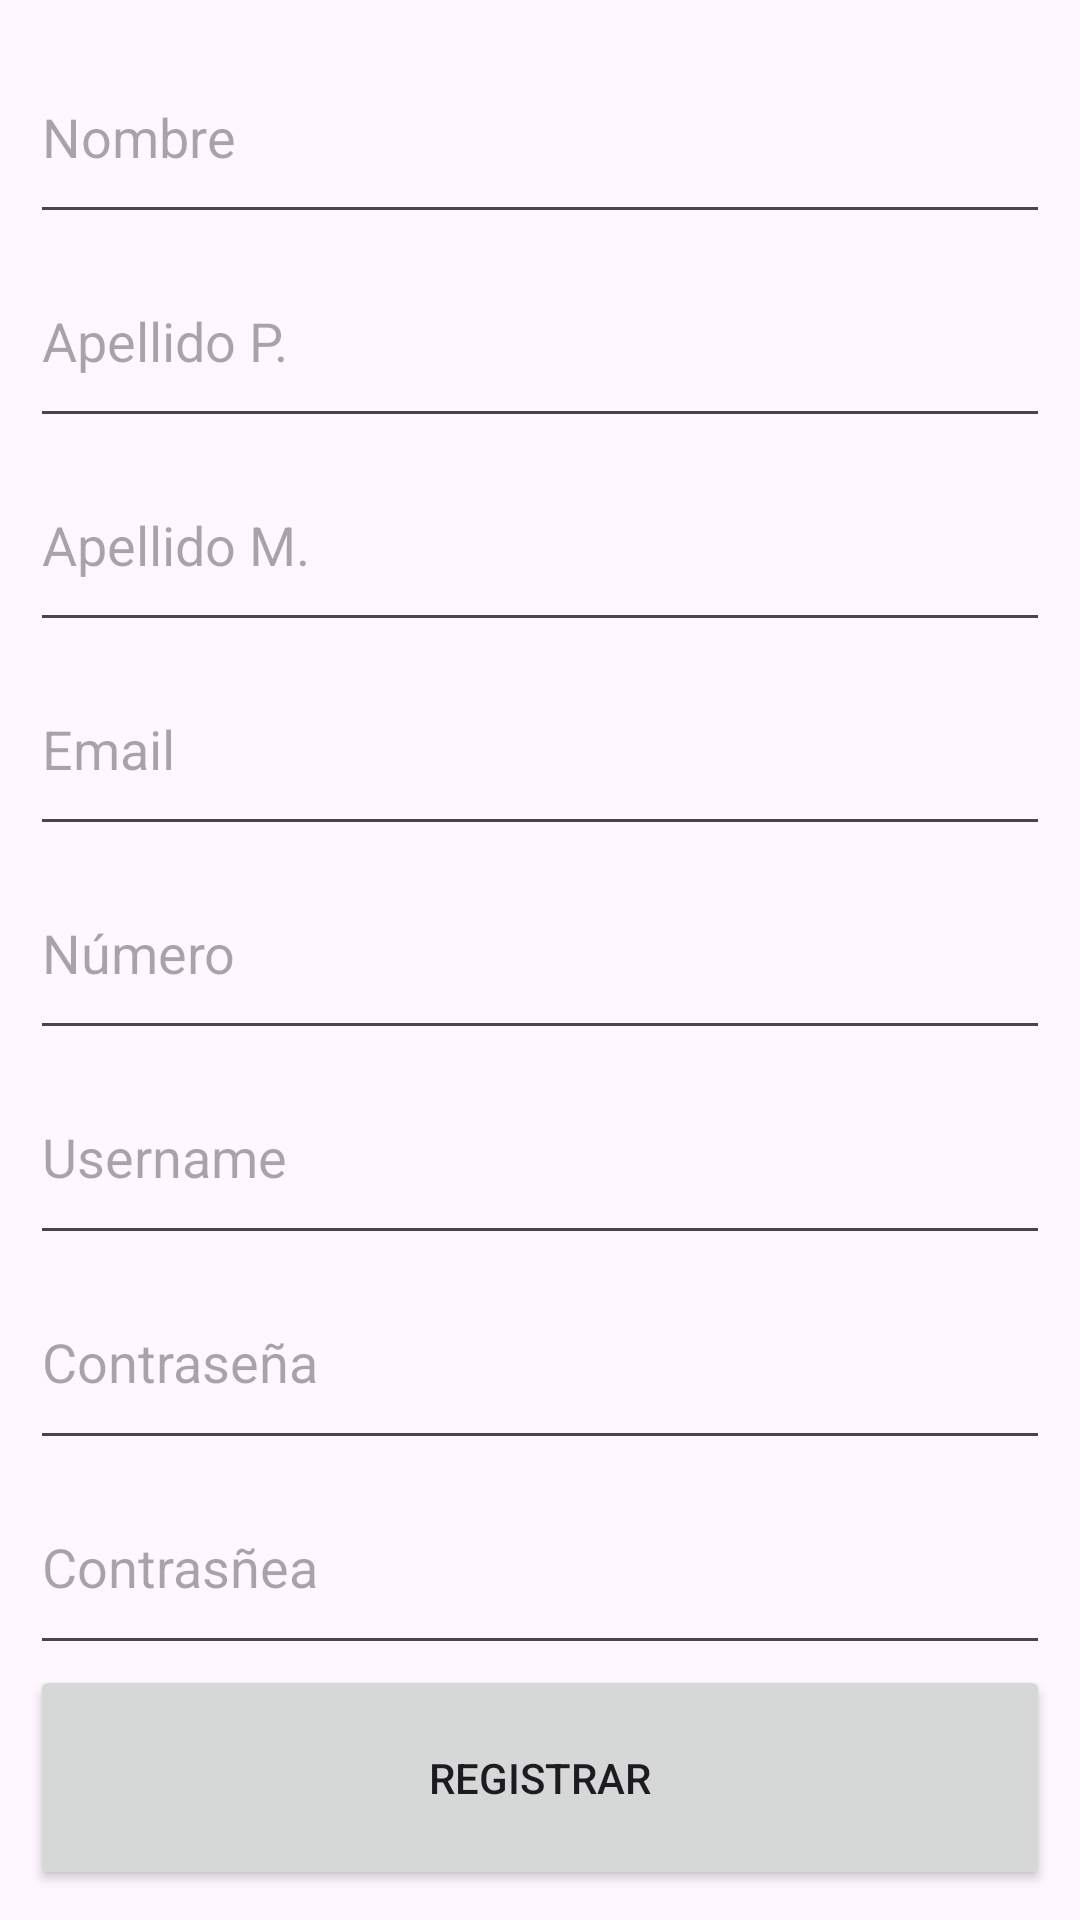

Reconstruct the res/layout file that produces this screen, plus the resources it refers to.
<!-- AndroidManifest.xml: application theme Theme.EdgarHuertaRiveraDocSolutions -->
<!-- res/layout/register_fragment.xml -->
<?xml version="1.0" encoding="utf-8"?>
<layout xmlns:android="http://schemas.android.com/apk/res/android"
    xmlns:tools="http://schemas.android.com/tools">

    <data>

    </data>

    <LinearLayout
        android:layout_width="match_parent"
        android:layout_height="match_parent"
        tools:context=".ui.register.RegisterFragment"
        android:orientation="vertical"
        android:padding="10dp">


        <EditText
            android:id="@+id/register_name_tv"
            android:layout_width="match_parent"
            android:layout_height="wrap_content"
            android:layout_weight="1"
            android:ems="10"
            android:inputType="text"
            android:hint="Nombre" />

        <EditText
            android:id="@+id/register_second_namefather_tv"
            android:layout_width="match_parent"
            android:layout_height="wrap_content"
            android:layout_weight="1"
            android:ems="10"
            android:inputType="text"
            android:hint="Apellido P." />

        <EditText
            android:id="@+id/register_sencond_namemother_tv"
            android:layout_width="match_parent"
            android:layout_height="wrap_content"
            android:layout_weight="1"
            android:ems="10"
            android:inputType="text"
            android:hint="Apellido M." />

        <EditText
            android:id="@+id/register_email_tv"
            android:layout_width="match_parent"
            android:layout_height="wrap_content"
            android:layout_weight="1"
            android:ems="10"
            android:inputType="text"
            android:hint="Email" />

        <EditText
            android:id="@+id/register_phonenumber_tv"
            android:layout_width="match_parent"
            android:layout_height="wrap_content"
            android:layout_weight="1"
            android:ems="10"
            android:inputType="text"
            android:hint="Número" />

        <EditText
            android:id="@+id/register_username_tv"
            android:layout_width="match_parent"
            android:layout_height="wrap_content"
            android:layout_weight="1"
            android:ems="10"
            android:inputType="text"
            android:hint="Username" />

        <EditText
            android:id="@+id/register_pass_tv"
            android:layout_width="match_parent"
            android:layout_height="wrap_content"
            android:layout_weight="1"
            android:ems="10"
            android:inputType="textPassword"
            android:hint="Contraseña" />

        <EditText
            android:id="@+id/register_validatepass_tv"
            android:layout_width="match_parent"
            android:layout_height="wrap_content"
            android:layout_weight="1"
            android:ems="10"
            android:inputType="textPassword"
            android:hint="Contrasñea" />

        <Button
            android:id="@+id/register_button"
            android:layout_width="match_parent"
            android:layout_height="wrap_content"
            android:layout_weight="1"
            android:text="Registrar" />
    </LinearLayout>
</layout>
<!-- resources referenced by this layout -->
<resources>
  <style name="Theme.EdgarHuertaRiveraDocSolutions" parent="Base.Theme.EdgarHuertaRiveraDocSolutions" />
  <style name="Base.Theme.EdgarHuertaRiveraDocSolutions" parent="Theme.Material3.DayNight.NoActionBar">
          
          
      </style>
</resources>
